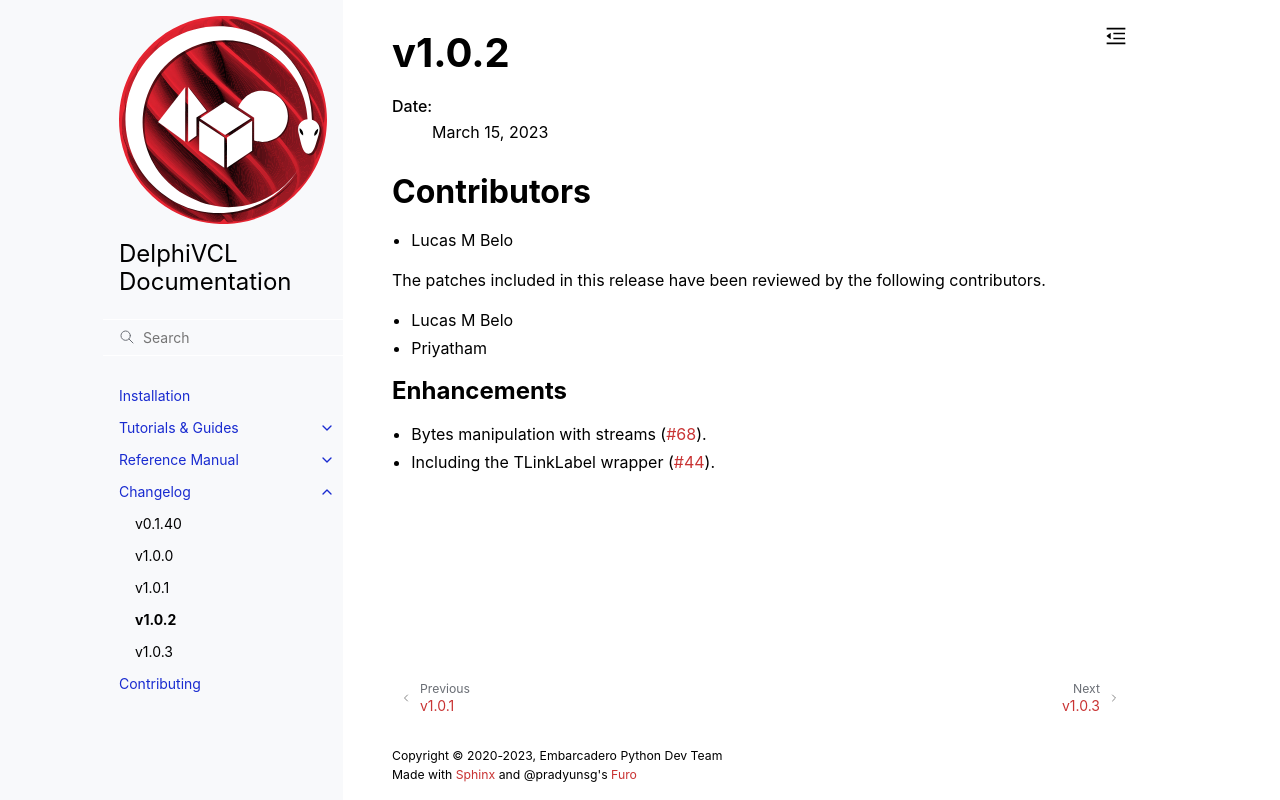

repository: Embarcadero/DelphiVCL4Python · page: changelog/1.0.2-changelog.html · generator: sphinx

*******
v1.0.2
*******

:Date: March 15, 2023

Contributors
============


* Lucas M Belo


The patches included in this release have been reviewed by
the following contributors.

* Lucas M Belo
* Priyatham

Enhancements
------------

* Bytes manipulation with streams (`#68 <https://github.com/Embarcadero/DelphiFMX4Python/issues/68>`_).
* Including the TLinkLabel wrapper (`#44 <https://github.com/Embarcadero/DelphiVCL4Python/issues/44>`_).
